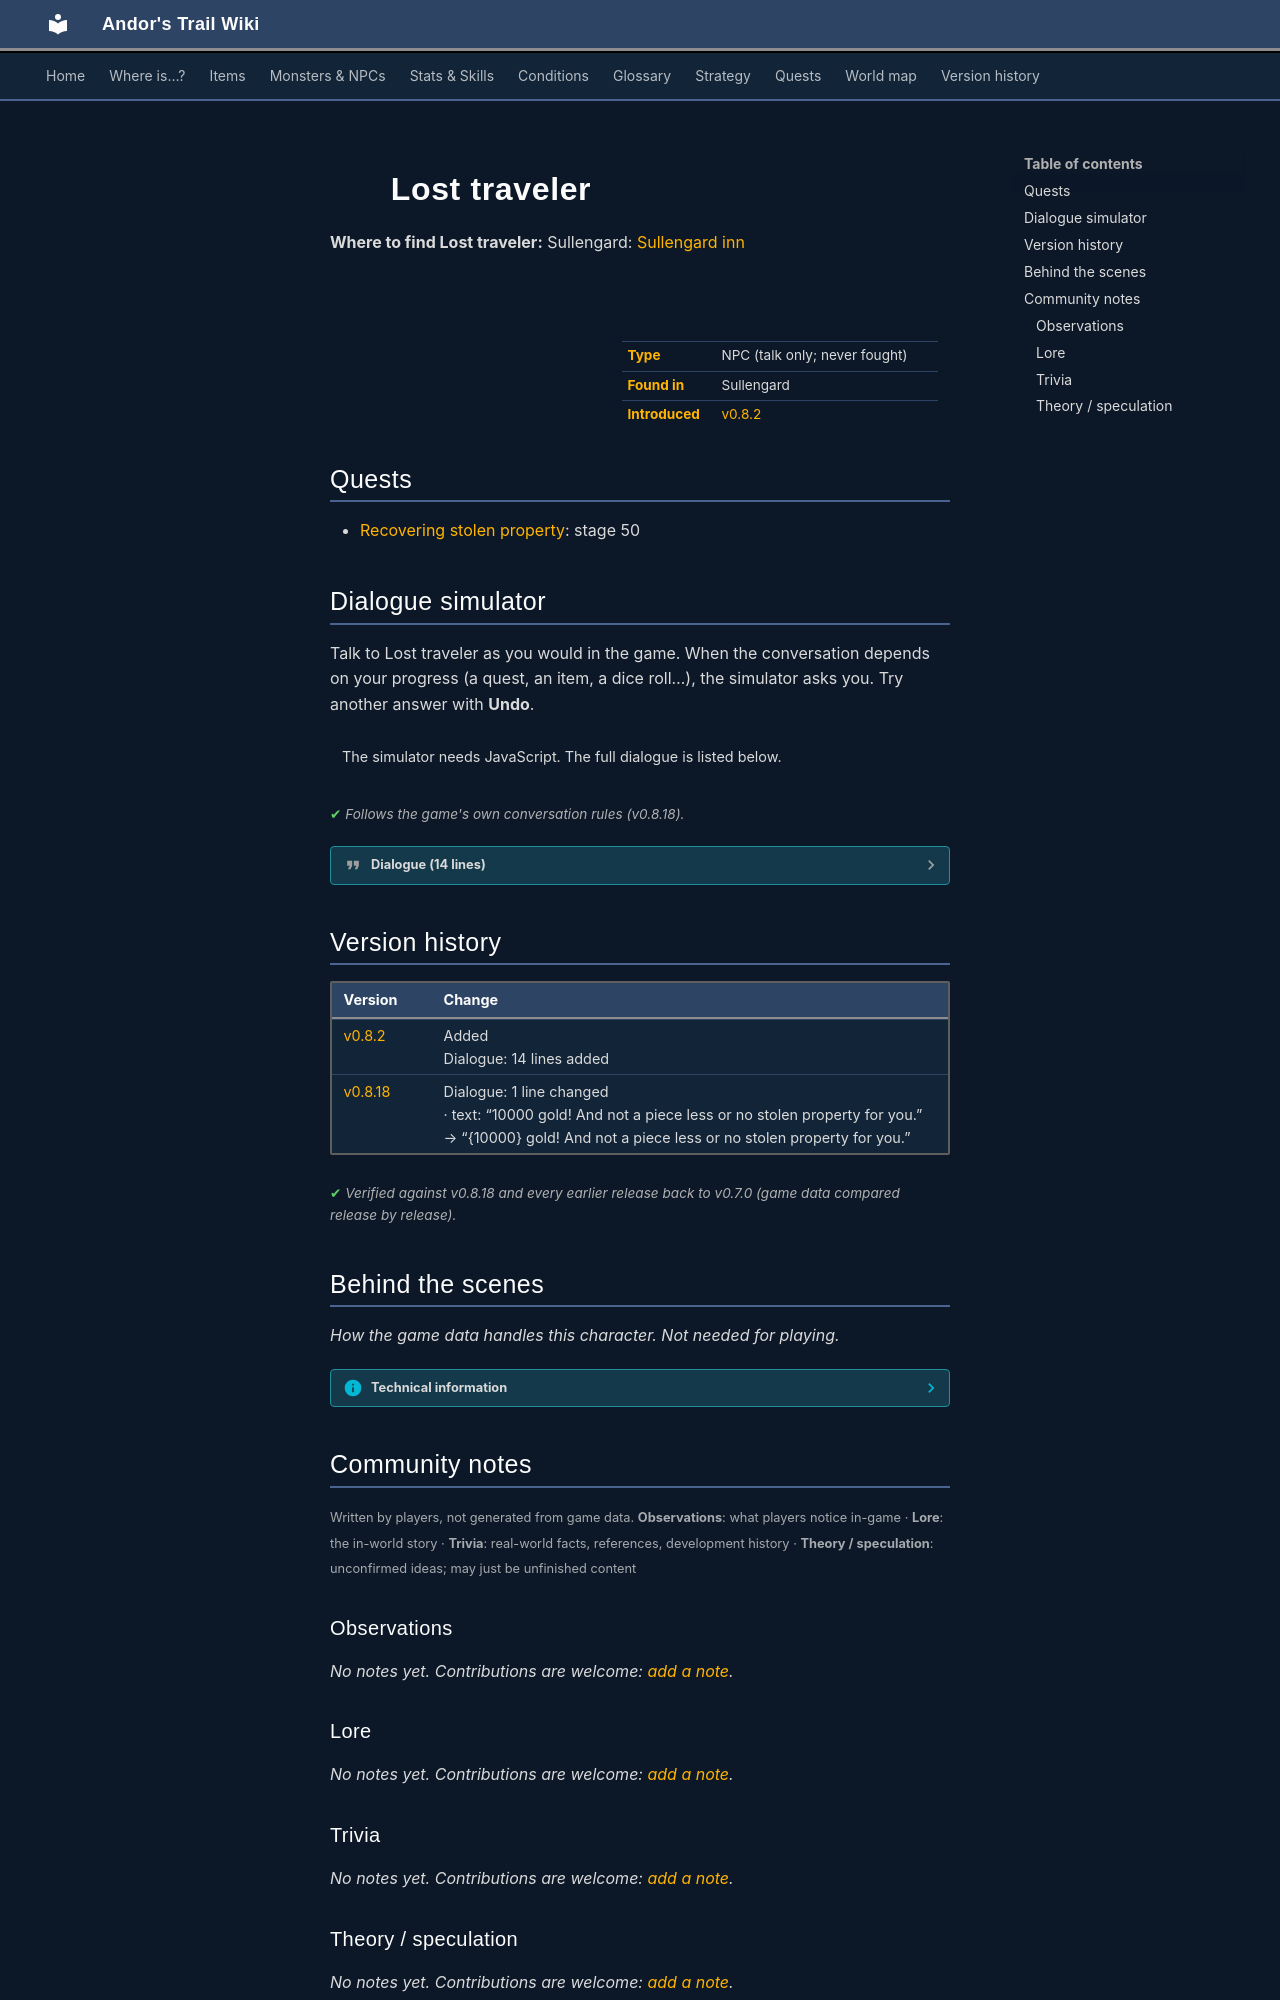

repository: asdfghjkl628/Andor-s-Trail-Wikiiii · page: monsters/sullengard_inn_traveler/index.html · generator: mkdocs

---
description: "Lost traveler is a non-player character (NPC) in Andor's Trail, found in Sullengard."
---

# ![](../assets/icons/monsters/monsters_tometik2_55.png){ .sprite } Lost traveler

**Where to find Lost traveler:** Sullengard: [Sullengard inn](../maps/sullengard_inn.md#pin-npc-sullengard_inn_traveler)

<div class="infobox" markdown>

<p class="ib-img"><img class="sprite" src="../../assets/icons/monsters/monsters_tometik2_55.png" alt=""></p>

| | |
|---|---|
| **Type** | NPC (talk only; never fought) |
| **Found in** | Sullengard |
| **Introduced** | [v0.8.2](../versions/0.8.2.md) |

</div>

## Quests

- [Recovering stolen property](../quests/sullengard_recover_items.md): stage 50

## Dialogue simulator

Talk to Lost traveler as you would in the game. When the conversation depends on your progress (a quest, an item, a dice roll…), the simulator asks you. Try another answer with **Undo**.

<div class="dlg-sim" data-src="../../assets/dialogue/sullengard_inn_traveler_0.json" data-npc="Lost traveler" markdown="0"><noscript>The simulator needs JavaScript. The full dialogue is listed below.</noscript></div>

<p class="verified">Follows the game's own conversation rules (v0.8.18).</p>

??? quote "Dialogue (14 lines)"

    *Exactly as in the game files. Each line appears once; links jump to where a choice leads.*

    <span id="d-sullengard_inn_traveler_0"></span>**`sullengard_inn_traveler_0`** Lost traveler: “Hey there.”

    - “You look worried.” → [sullengard_inn_traveler_10](#d-sullengard_inn_traveler_10)
    - “We need to talk.” *(if latest stage of [Recovering stolen property](../quests/sullengard_recover_items.md#stage-40) is 40)* → [sullengard_inn_traveler_40](#d-sullengard_inn_traveler_40)
    - “Sorry, but I have to be on my way.” → *conversation ends*

    <span id="d-sullengard_inn_traveler_10"></span>**`sullengard_inn_traveler_10`** Lost traveler: “That's a keen eye you have. Yes, I am worried.”

    - “Why, what is the problem?” → [sullengard_inn_traveler_20](#d-sullengard_inn_traveler_20)

    <span id="d-sullengard_inn_traveler_40"></span>**`sullengard_inn_traveler_40`** Lost traveler: “It's nice to see you again, fellow traveler.”

    - “You won't be thinking that after I tell you what I know! I am here to serve you justice.” → [sullengard_inn_traveler_50](#d-sullengard_inn_traveler_50)

    <span id="d-sullengard_inn_traveler_20"></span>**`sullengard_inn_traveler_20`** Lost traveler: “At this point, just the fact that I am lost a little bit. You see, I am travelling to Nor City from the west and I got lost.”

    - “Well, rest up tonight and head east from here. Follow the road and you'll find the Duleian road and go east from there.” → [sullengard_inn_traveler_30](#d-sullengard_inn_traveler_30)

    <span id="d-sullengard_inn_traveler_50"></span>**`sullengard_inn_traveler_50`** Lost traveler: “What are you talking about? What do you think you know?”

    - “What did you do with the items you stole from the armory?” → [sullengard_inn_traveler_60](#d-sullengard_inn_traveler_60)

    <span id="d-sullengard_inn_traveler_30"></span>**`sullengard_inn_traveler_30`** Lost traveler: “Thank you so much.”


    <span id="d-sullengard_inn_traveler_60"></span>**`sullengard_inn_traveler_60`** Lost traveler: “Me? You have the wrong guy, friend.”

    - “Stop right there! I know you tried to sell them to the thief. Start talking now!” → [sullengard_inn_traveler_70](#d-sullengard_inn_traveler_70)

    <span id="d-sullengard_inn_traveler_70"></span>**`sullengard_inn_traveler_70`** Lost traveler: “What proof do you have?”

    - “I know that you tried to sell the stolen items from the armory to Prowling Arantxa. I just don't know for sure that…” → [sullengard_inn_traveler_80](#d-sullengard_inn_traveler_80)

    <span id="d-sullengard_inn_traveler_80"></span>**`sullengard_inn_traveler_80`** Lost traveler: “Yes, I did try to sell those items. I needed the gold! Is that a crime? I was out of supplies, lost and in desperate need of a place to heal and rest. With only enough gold to rent a room here in this inn, I needed gold in order to…”

    - Next → [sullengard_inn_traveler_90](#d-sullengard_inn_traveler_90)

    <span id="d-sullengard_inn_traveler_90"></span>**`sullengard_inn_traveler_90`** Lost traveler: “After watching Zaccheria's routine for a couple of days, I noticed he goes to the tavern every night at the same time and stays there for the same amount of time every time. So I took my opportunity.”

    - “Where is Zaccheria's inventory? He wants it back and I am here to see to it that he does get it back.” → [sullengard_inn_traveler_100](#d-sullengard_inn_traveler_100)

    <span id="d-sullengard_inn_traveler_100"></span>**`sullengard_inn_traveler_100`** Lost traveler: “I bet you'd like to know. But you will not get that information for free. I expect to get paid.”

    - “Paid?! Are you serious? You want me to pay you for crimes that you committed?” → [sullengard_inn_traveler_110](#d-sullengard_inn_traveler_110)

    <span id="d-sullengard_inn_traveler_110"></span>**`sullengard_inn_traveler_110`** Lost traveler: “Well, if you want to know the location of those items, then you will pay me.”

    - “How much?!” → [sullengard_inn_traveler_120](#d-sullengard_inn_traveler_120)

    <span id="d-sullengard_inn_traveler_120"></span>**`sullengard_inn_traveler_120`** Lost traveler: “10,000 gold! And not a piece less or no stolen property for you.”

    - “No way.” → *conversation ends*
    - “Whatever. I can spare it.” *(if pay 10,000 gold)* → [sullengard_inn_traveler_130](#d-sullengard_inn_traveler_130)

    <span id="d-sullengard_inn_traveler_130"></span>**`sullengard_inn_traveler_130`** Lost traveler: “Excellent. Nice doing 'business' with you. I hid them somewhere east of town. Close by, but I doubt you can find it easily. ['the lost traveler' then runs off]” — **effects:** sets stage 50 of [Recovering stolen property](../quests/sullengard_recover_items.md#stage-50), removes monsters from sullengard_inn




## Version history

| Version | Change |
|---|---|
| [v0.8.2](../versions/0.8.2.md) | Added<br>Dialogue: 14 lines added |
| [v0.8.18](../versions/0.8.18.md) | Dialogue: 1 line changed<br>· text: “10000 gold! And not a piece less or no stolen property for you.” → “{10000} gold! And not a piece less or no stolen property for you.” |

<p class="verified">Verified against v0.8.18 and every earlier release back to v0.7.0 (game data compared release by release).</p>


## Behind the scenes

*How the game data handles this character. Not needed for playing.*

??? info "Technical information"

    | | |
    |---|---|
    | Entry ID | `sullengard_inn_traveler` |
    | Type (wiki) | NPC |
    | Spawn group | `sullengard_inn_traveler` |
    | Loot table | – |
    | Conversation | `sullengard_inn_traveler_0` |
    | Faction | – |
    | Movement | – |
    | Icon | `monsters_tometik2:55` |
    | Defined in | `res/raw/monsterlist_sullengard.json` |

    Raw data:

    ```json
    {
     "id": "sullengard_inn_traveler",
     "name": "Lost traveler",
     "iconID": "monsters_tometik2:55",
     "unique": 1,
     "monsterClass": "humanoid",
     "spawnGroup": "sullengard_inn_traveler",
     "phraseID": "sullengard_inn_traveler_0"
    }
    ```


## Community notes

<small>Written by players, not generated from game data. **Observations**: what players notice in-game · **Lore**: the in-world story · **Trivia**: real-world facts, references, development history · **Theory / speculation**: unconfirmed ideas; may just be unfinished content</small>

### Observations

*No notes yet. Contributions are welcome: [add a note](https://github.com/asdfghjkl628/Andor-s-Trail-Wikiiii/new/main/notes/monsters?filename=sullengard_inn_traveler.md&value=%23%23%20Observations%0A%0A%3C%21--%20what%20players%20notice%20in-game%20--%3E%0A%0A%23%23%20Lore%0A%0A%3C%21--%20the%20in-world%20story%20--%3E%0A%0A%23%23%20Trivia%0A%0A%3C%21--%20real-world%20facts%2C%20references%2C%20development%20history%20--%3E%0A%0A%23%23%20Theory%20/%20speculation%0A%0A%3C%21--%20unconfirmed%20ideas%3B%20may%20just%20be%20unfinished%20content%20--%3E%0A).*

### Lore

*No notes yet. Contributions are welcome: [add a note](https://github.com/asdfghjkl628/Andor-s-Trail-Wikiiii/new/main/notes/monsters?filename=sullengard_inn_traveler.md&value=%23%23%20Observations%0A%0A%3C%21--%20what%20players%20notice%20in-game%20--%3E%0A%0A%23%23%20Lore%0A%0A%3C%21--%20the%20in-world%20story%20--%3E%0A%0A%23%23%20Trivia%0A%0A%3C%21--%20real-world%20facts%2C%20references%2C%20development%20history%20--%3E%0A%0A%23%23%20Theory%20/%20speculation%0A%0A%3C%21--%20unconfirmed%20ideas%3B%20may%20just%20be%20unfinished%20content%20--%3E%0A).*
